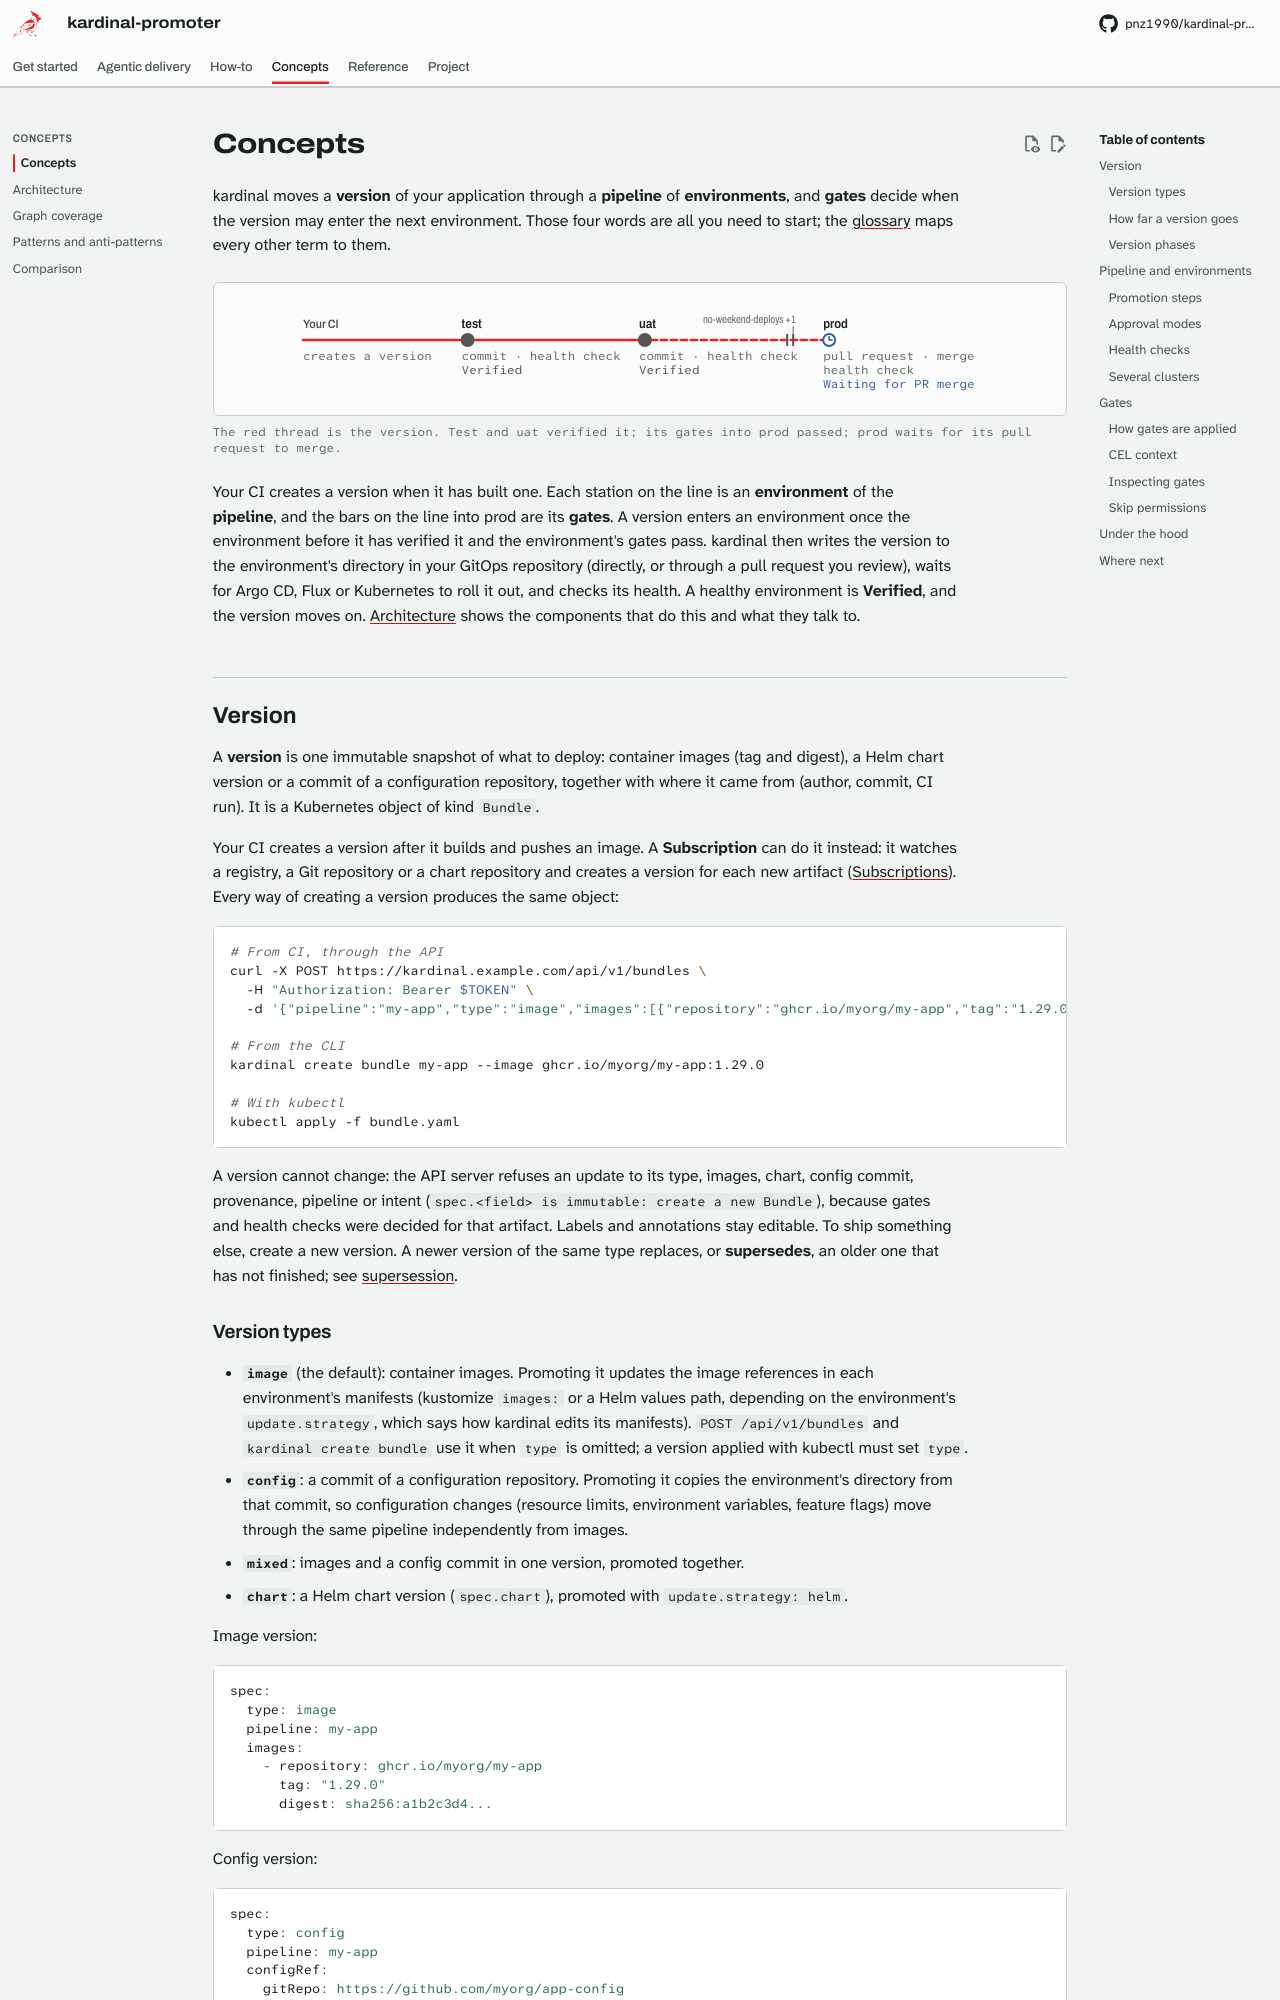

repository: pnz1990/kardinal-promoter · page: concepts/index.html · generator: mkdocs

# Concepts

kardinal moves a **version** of your application through a **pipeline** of **environments**,
and **gates** decide when the version may enter the next environment. Those four words are
all you need to start; the [glossary](reference/glossary.md) maps every other term to them.

```station-map
title: A version moving through a pipeline of three environments
caption: The red thread is the version. Test and uat verified it; its gates into prod passed; prod waits for its pull request to merge.
lead: {into: test, label: Your CI, note: creates a version}
stations:
  test: {state: verified, notes: [commit · health check], status: Verified}
  uat: {state: verified, notes: [commit · health check], status: Verified}
  prod: {state: waiting, notes: [pull request · merge, health check], status: Waiting for PR merge}
edges:
  - test -> uat
  - {from: uat, to: prod, gates: [no-weekend-deploys, uat-soak]}
thread: [test, uat, prod]
```

Your CI creates a version when it has built one. Each station on the line is an **environment**
of the **pipeline**, and the bars on the line into prod are its **gates**. A version enters an
environment once the environment before it has verified it and the environment's gates pass. kardinal then writes the version to the environment's directory
in your GitOps repository (directly, or through a pull request you review), waits for Argo CD,
Flux or Kubernetes to roll it out, and checks its health. A healthy environment is **Verified**,
and the version moves on. [Architecture](architecture.md#components) shows the components that
do this and what they talk to.

## Version

A **version** is one immutable snapshot of what to deploy: container images (tag and digest),
a Helm chart version or a commit of a configuration repository, together with where it came
from (author, commit, CI run). It is a Kubernetes object of kind `Bundle`.

Your CI creates a version after it builds and pushes an image. A **Subscription** can do it
instead: it watches a registry, a Git repository or a chart repository and creates a version for
each new artifact ([Subscriptions](subscription.md)). Every way of creating a version produces the
same object:

```bash
# From CI, through the API
curl -X POST https://kardinal.example.com/api/v1/bundles \
  -H "Authorization: Bearer $TOKEN" \
  -d '{"pipeline":"my-app","type":"image","images":[{"repository":"ghcr.io/myorg/my-app","tag":"1.29.0","digest":"sha256:abc..."}],"provenance":{"commitSHA":"abc123","ciRunURL":"https://...","author":"engineer"}}'

# From the CLI
kardinal create bundle my-app --image ghcr.io/myorg/my-app:1.29.0

# With kubectl
kubectl apply -f bundle.yaml
```

A version cannot change: the API server refuses an update to its type, images, chart, config
commit, provenance, pipeline or intent (`spec.<field> is immutable: create a new Bundle`),
because gates and health checks were decided for that artifact. Labels and annotations stay
editable. To ship something else, create a new version. A newer version of the same type
replaces, or **supersedes**, an older one that has not finished; see
[supersession](architecture.md#bundle-supersession).
